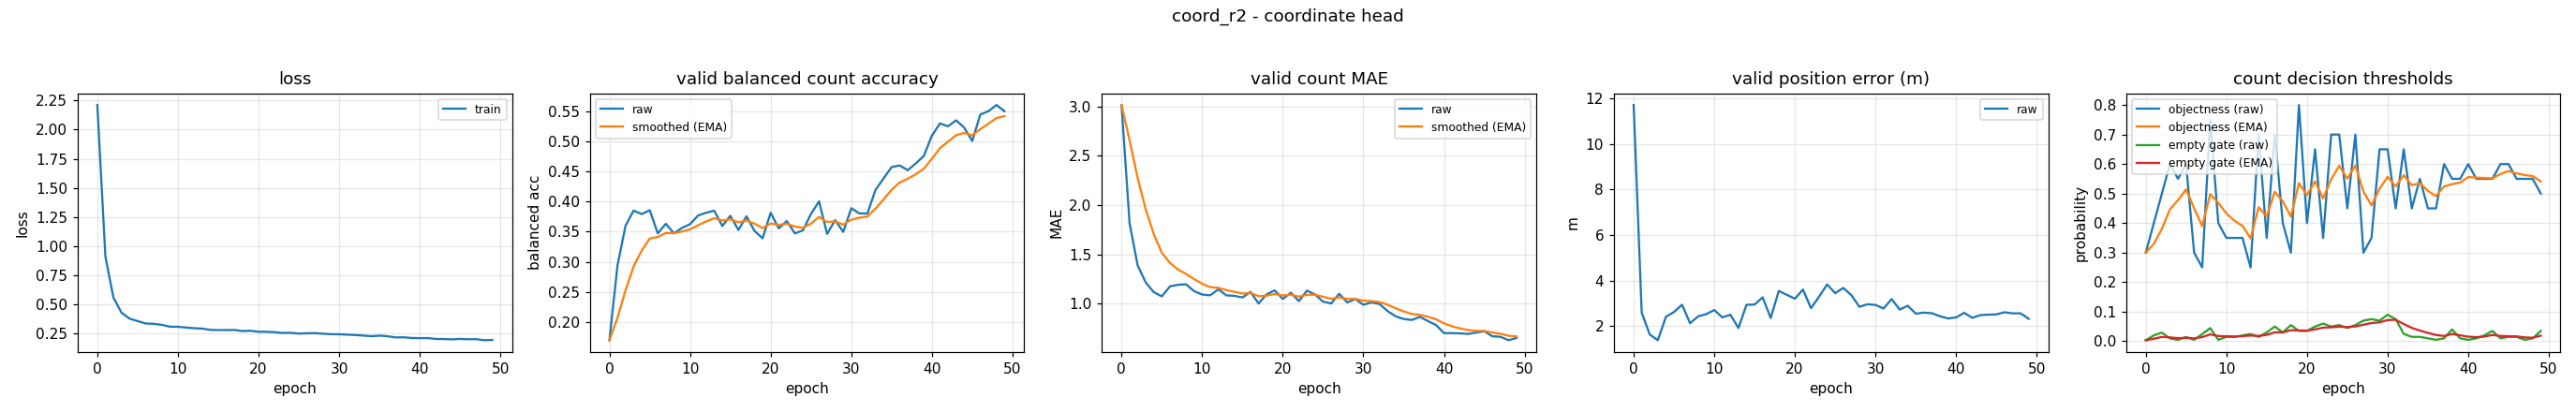

The file beside this chart, header and first rows:
epoch, train_loss, valid_bal, valid_bal_smoothed, valid_mae, valid_mae_smoothed, valid_error_m, valid_threshold, valid_threshold_smoothed, valid_empty_threshold, valid_empty_threshold_smoothed
0, 2.211, 0.1696, 0.1696, 3.013, 3.013, 11.72, 0.3, 0.3, 0.003615, 0.003615
1, 0.9113, 0.294, 0.207, 1.814, 2.653, 2.591, 0.4, 0.33, 0.01994, 0.008512
2, 0.5582, 0.3601, 0.2529, 1.388, 2.274, 1.633, 0.5, 0.381, 0.02937, 0.01477
3, 0.4293, 0.3851, 0.2926, 1.215, 1.956, 1.381, 0.6, 0.4467, 0.009665, 0.01324
4, 0.3779, 0.3794, 0.3186, 1.117, 1.705, 2.408, 0.55, 0.4777, 0.004706, 0.01068
5, 0.357, 0.3857, 0.3387, 1.074, 1.516, 2.62, 0.6, 0.5144, 0.01453, 0.01183
6, 0.3363, 0.3473, 0.3413, 1.176, 1.414, 2.941, 0.3, 0.4501, 0.004971, 0.009775
7, 0.3334, 0.3633, 0.3479, 1.191, 1.347, 2.128, 0.25, 0.39, 0.02452, 0.0142
8, 0.3248, 0.3473, 0.3477, 1.197, 1.302, 2.43, 0.75, 0.498, 0.04462, 0.02333
9, 0.3087, 0.3563, 0.3503, 1.128, 1.25, 2.527, 0.4, 0.4686, 0.00498, 0.01782
10, 0.3082, 0.3626, 0.354, 1.093, 1.203, 2.708, 0.35, 0.433, 0.01496, 0.01696
11, 0.3016, 0.3771, 0.3609, 1.085, 1.167, 2.383, 0.35, 0.4081, 0.01485, 0.01633
12, 0.2956, 0.3816, 0.3671, 1.146, 1.161, 2.503, 0.35, 0.3907, 0.01973, 0.01735
13, 0.2926, 0.3851, 0.3725, 1.085, 1.138, 1.918, 0.25, 0.3485, 0.02465, 0.01954
14, 0.2817, 0.3595, 0.3686, 1.08, 1.121, 2.937, 0.7, 0.4539, 0.01489, 0.01815
15, 0.2798, 0.3764, 0.371, 1.064, 1.104, 2.947, 0.35, 0.4228, 0.02982, 0.02165
16, 0.2799, 0.353, 0.3656, 1.12, 1.108, 3.265, 0.7, 0.5059, 0.04993, 0.03013
17, 0.2806, 0.3756, 0.3686, 1.003, 1.077, 2.359, 0.4, 0.4742, 0.02993, 0.03007
18, 0.2718, 0.3513, 0.3634, 1.096, 1.082, 3.546, 0.3, 0.4219, 0.05477, 0.03748
19, 0.2738, 0.3391, 0.3561, 1.136, 1.098, 3.376, 0.8, 0.5353, 0.03492, 0.03671
20, 0.2656, 0.3817, 0.3638, 1.048, 1.083, 3.205, 0.4, 0.4947, 0.03493, 0.03618
21, 0.265, 0.3557, 0.3614, 1.112, 1.092, 3.608, 0.65, 0.5413, 0.04988, 0.04029
22, 0.2616, 0.3678, 0.3633, 1.027, 1.072, 2.79, 0.35, 0.4839, 0.05993, 0.04618
23, 0.2553, 0.3473, 0.3585, 1.133, 1.09, 3.294, 0.7, 0.5487, 0.04985, 0.04728
24, 0.2561, 0.3523, 0.3566, 1.093, 1.091, 3.832, 0.7, 0.5941, 0.05484, 0.04955
25, 0.2499, 0.3797, 0.3635, 1.021, 1.07, 3.449, 0.45, 0.5509, 0.04487, 0.04814
26, 0.2523, 0.4005, 0.3746, 1.003, 1.05, 3.678, 0.7, 0.5956, 0.05492, 0.05018
27, 0.2535, 0.3464, 0.3662, 1.101, 1.065, 3.365, 0.3, 0.5069, 0.06994, 0.05611
28, 0.2489, 0.3694, 0.3671, 1.013, 1.05, 2.851, 0.35, 0.4599, 0.07485, 0.06173
29, 0.2444, 0.3497, 0.3619, 1.048, 1.049, 2.96, 0.65, 0.5169, 0.06984, 0.06416
30, 0.2442, 0.3891, 0.3701, 0.9894, 1.031, 2.931, 0.65, 0.5568, 0.08993, 0.07189
31, 0.2405, 0.3805, 0.3732, 1.013, 1.026, 2.776, 0.45, 0.5248, 0.07497, 0.07281
32, 0.2374, 0.3803, 0.3753, 0.9973, 1.017, 3.19, 0.65, 0.5623, 0.02498, 0.05846
33, 0.2328, 0.4195, 0.3886, 0.9255, 0.9898, 2.727, 0.45, 0.5286, 0.01499, 0.04542
34, 0.2272, 0.4387, 0.4036, 0.8723, 0.9545, 2.897, 0.55, 0.535, 0.015, 0.03629
35, 0.2324, 0.4574, 0.4198, 0.8457, 0.9219, 2.547, 0.45, 0.5095, 0.009996, 0.02841
36, 0.2272, 0.4602, 0.4319, 0.8351, 0.8959, 2.595, 0.45, 0.4917, 0.004999, 0.02138
37, 0.2167, 0.4524, 0.438, 0.867, 0.8872, 2.566, 0.6, 0.5242, 0.009998, 0.01797
38, 0.2178, 0.4636, 0.4457, 0.8245, 0.8684, 2.433, 0.55, 0.5319, 0.03998, 0.02457
39, 0.212, 0.4761, 0.4548, 0.7846, 0.8432, 2.339, 0.55, 0.5373, 0.009999, 0.0202
40, 0.2107, 0.5099, 0.4714, 0.7021, 0.8009, 2.382, 0.6, 0.5561, 0.005, 0.01564
41, 0.2111, 0.5301, 0.489, 0.7021, 0.7713, 2.584, 0.55, 0.5543, 0.01, 0.01395
42, 0.2036, 0.5254, 0.4999, 0.6995, 0.7497, 2.365, 0.55, 0.553, 0.02, 0.01576
43, 0.2027, 0.5353, 0.5105, 0.6941, 0.7331, 2.486, 0.55, 0.5521, 0.035, 0.02153
44, 0.2002, 0.5232, 0.5143, 0.7074, 0.7254, 2.504, 0.6, 0.5665, 0.009999, 0.01807
45, 0.2039, 0.5009, 0.5103, 0.7207, 0.724, 2.516, 0.6, 0.5765, 0.015, 0.01715
46, 0.2011, 0.5449, 0.5207, 0.6702, 0.7079, 2.611, 0.55, 0.5686, 0.015, 0.01651
47, 0.2016, 0.5504, 0.5296, 0.6649, 0.695, 2.56, 0.55, 0.563, 0.004999, 0.01305
48, 0.1929, 0.5607, 0.5389, 0.6303, 0.6756, 2.561, 0.55, 0.5591, 0.009999, 0.01214
49, 0.1952, 0.5505, 0.5424, 0.6543, 0.6692, 2.322, 0.5, 0.5414, 0.035, 0.019
